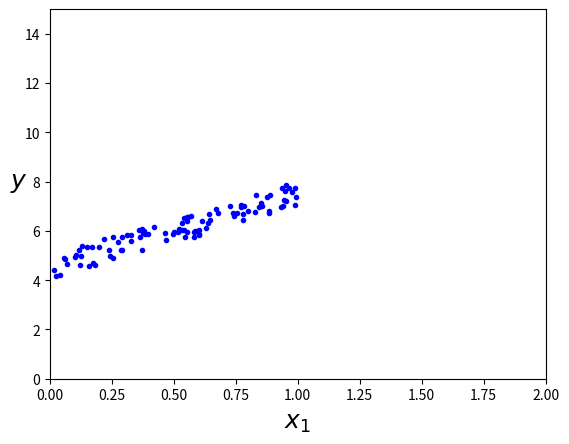

The matplotlib source for this figure:
import numpy as np
import matplotlib.pyplot as plt

X = np.random.rand(100, 1)
y = 4 + 3 * X + np.random.rand(100, 1)

plt.plot(X, y, "b.")
plt.xlabel("$x_1$", fontsize=18)
plt.ylabel("$y$", rotation=0, fontsize=18)
plt.axis([0, 2, 0, 15])

plt.show()
